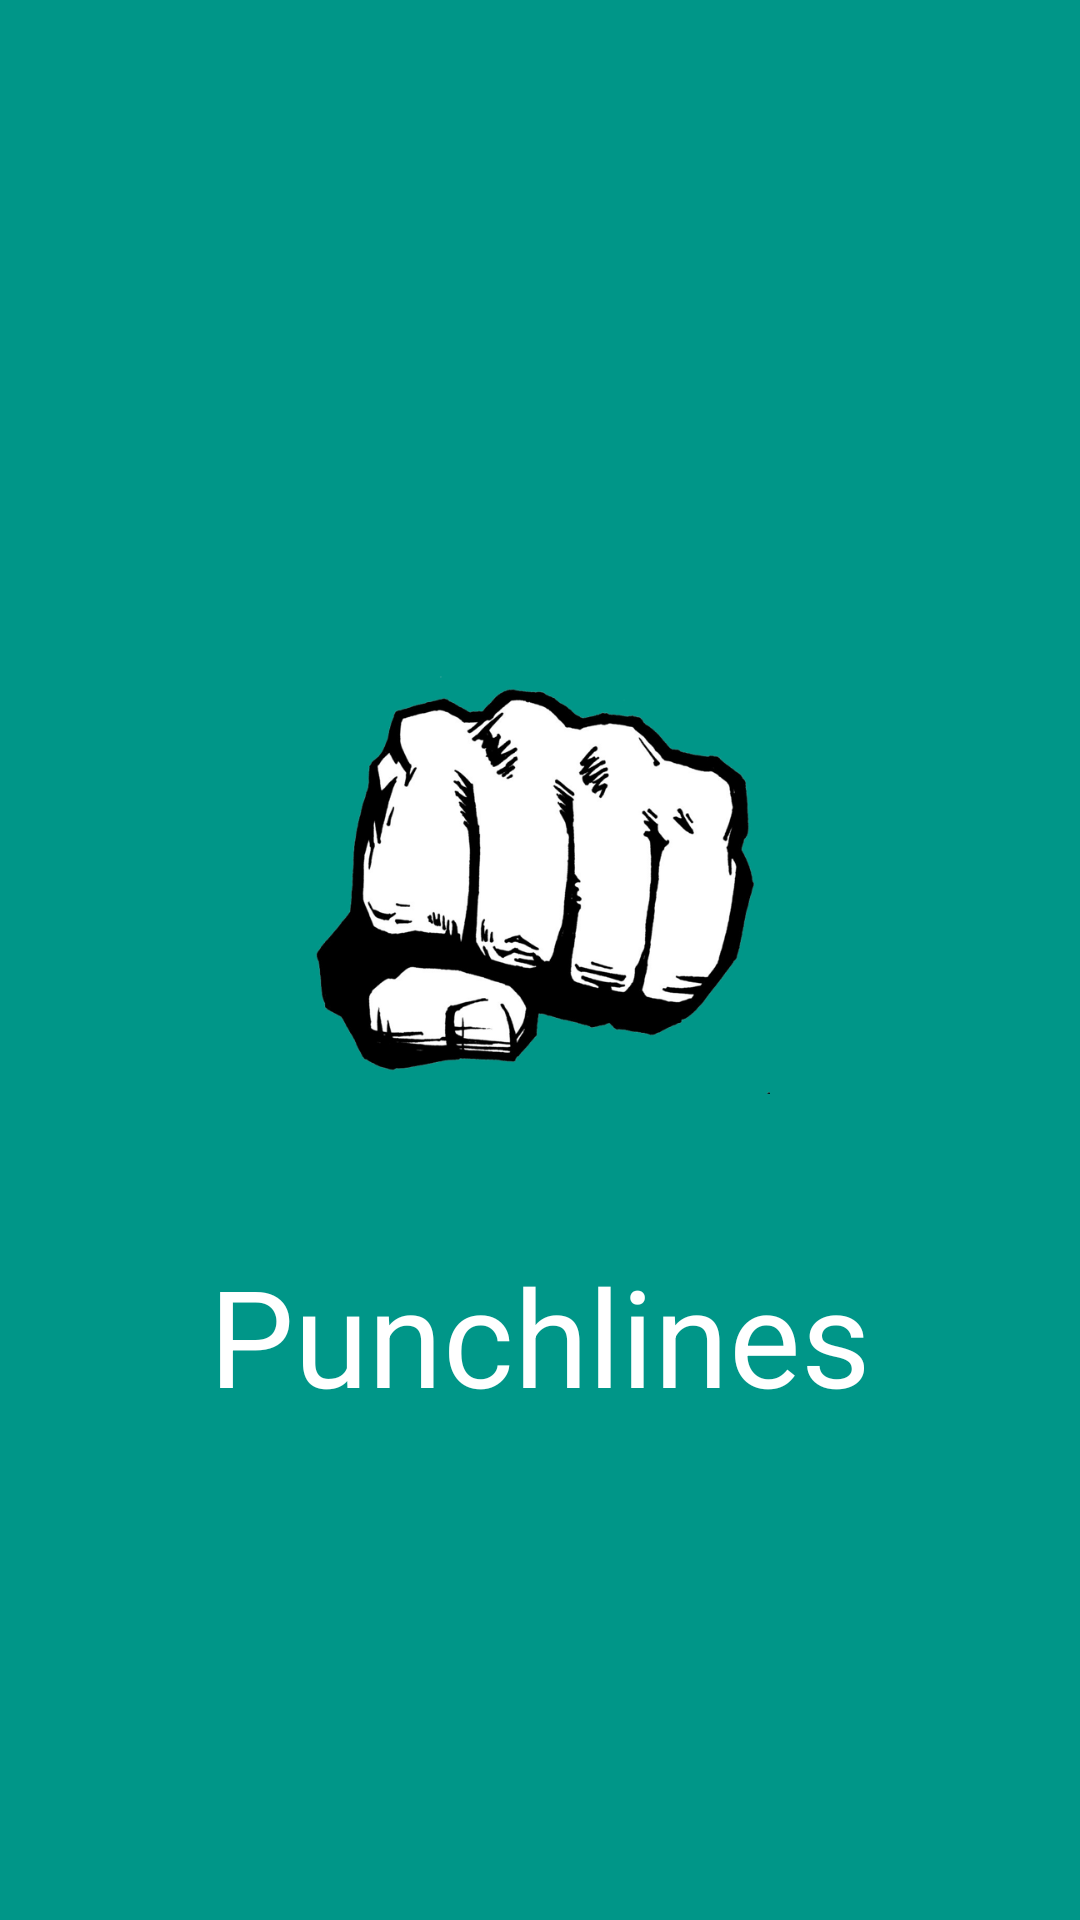

The Android layout XML behind this screen, and the referenced resources:
<!-- AndroidManifest.xml: activity theme Theme.AppCompat.NoActionBar -->
<!-- res/layout/activity_splash.xml -->
<?xml version="1.0" encoding="utf-8"?>
<RelativeLayout xmlns:android="http://schemas.android.com/apk/res/android"
    xmlns:tools="http://schemas.android.com/tools"
    android:layout_width="match_parent"
    android:layout_height="match_parent"
    android:background="@color/primary"
    android:paddingBottom="@dimen/activity_vertical_margin"
    android:paddingLeft="@dimen/activity_horizontal_margin"
    android:paddingRight="@dimen/activity_horizontal_margin"
    android:paddingTop="@dimen/activity_vertical_margin"
    tools:context="com.punchlines.punchline.splash.SplashActivity">


    <LinearLayout
        android:layout_width="wrap_content"
        android:layout_height="wrap_content"
        android:layout_centerInParent="true"
        android:orientation="vertical">

        <ImageView
            android:layout_width="250dp"
            android:layout_height="250dp"
            android:contentDescription="@string/next_punchline"
            android:src="@drawable/punch" />

        <TextView
            android:layout_width="fill_parent"
            android:layout_height="wrap_content"
            android:gravity="center_horizontal"
            android:text="@string/app_name"
            android:textColor="#FFF"
            android:textSize="45sp" />
    </LinearLayout>


</RelativeLayout>
<!-- resources referenced by this layout -->
<resources>
  <color name="primary">#009688</color>
  <dimen name="activity_horizontal_margin">16dp</dimen>
  <dimen name="activity_vertical_margin">16dp</dimen>
  <!-- drawable punch: png bitmap (drawable, 92852 bytes) -->
  <string name="app_name">Punchlines</string>
  <string name="next_punchline">Next punchline</string>
</resources>
